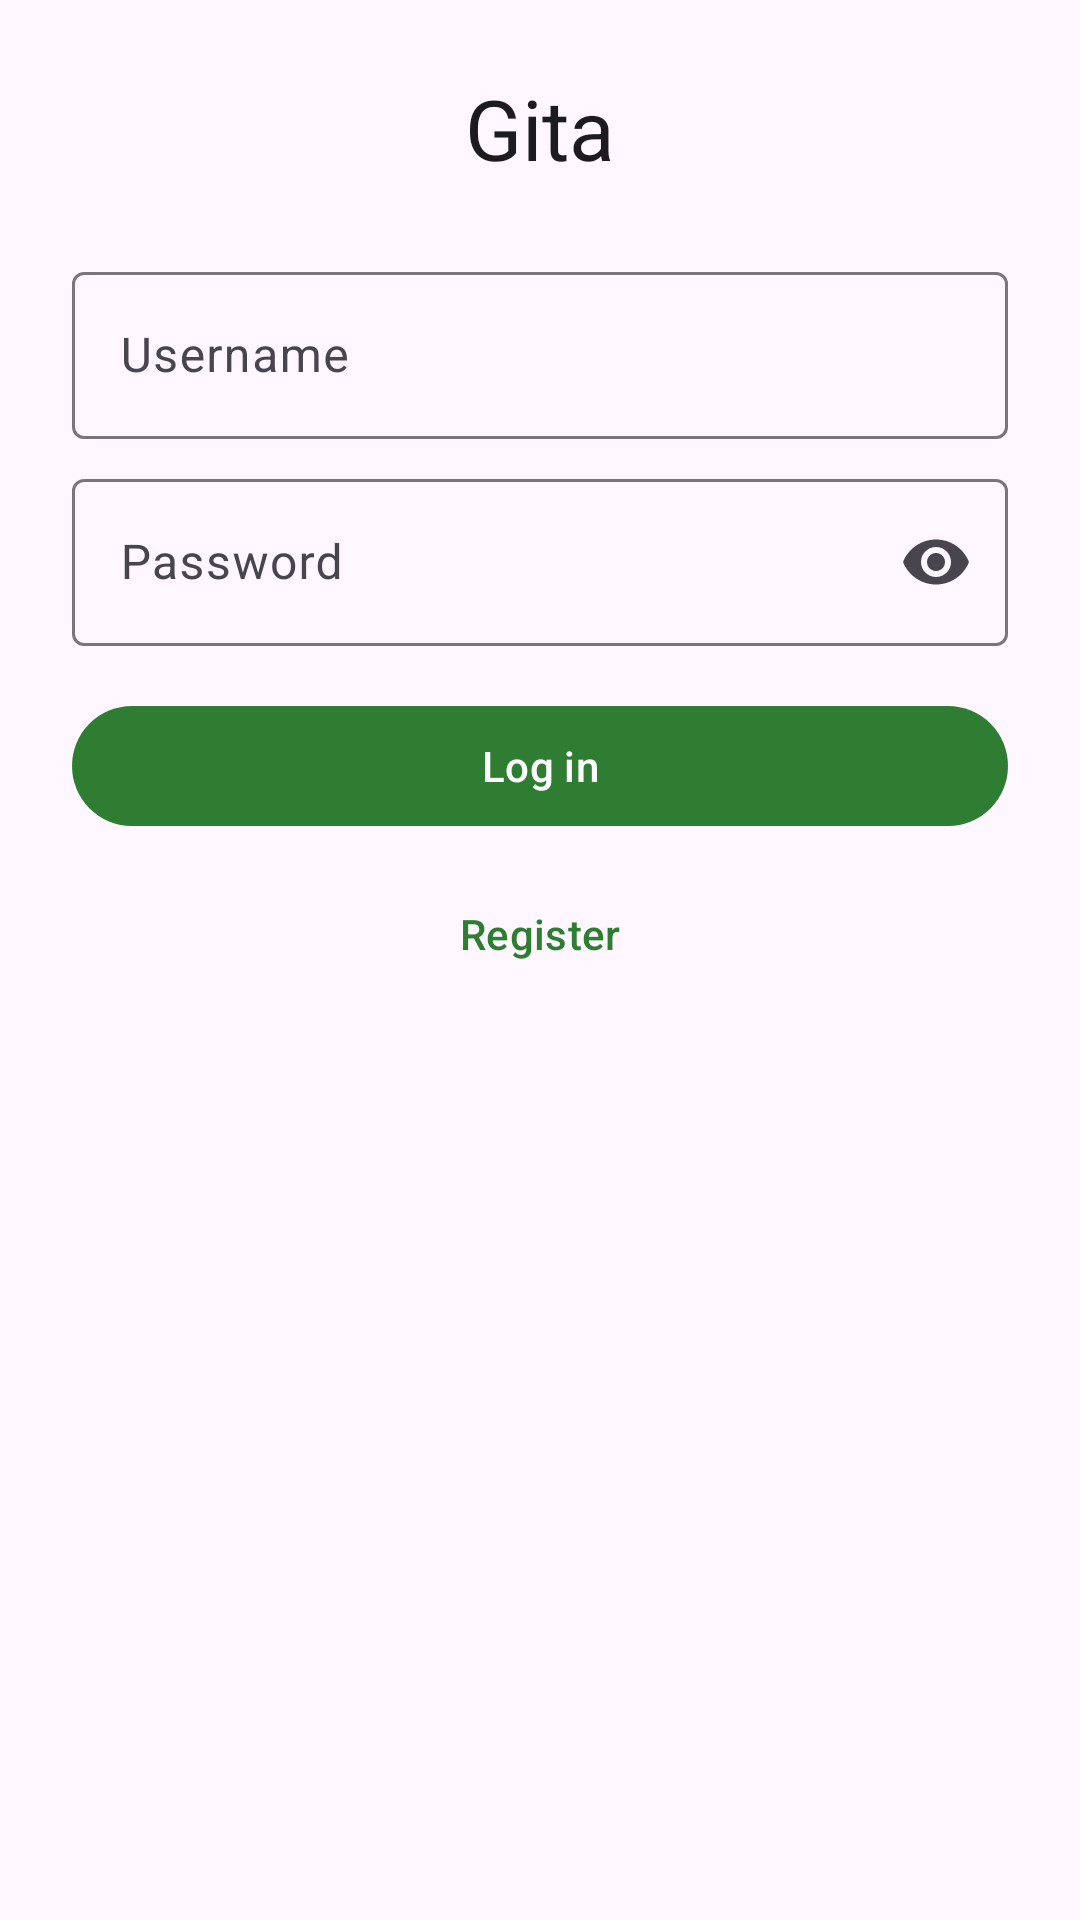

This screen was rendered from an Android layout file. Write that file and the resources it references.
<!-- AndroidManifest.xml: application theme Theme.Gita -->
<!-- res/layout/activity_login.xml -->
<?xml version="1.0" encoding="utf-8"?>
<ScrollView xmlns:android="http://schemas.android.com/apk/res/android"
    xmlns:app="http://schemas.android.com/apk/res-auto"
    android:layout_width="match_parent"
    android:layout_height="match_parent"
    android:fillViewport="true">

    <LinearLayout
        android:layout_width="match_parent"
        android:layout_height="wrap_content"
        android:gravity="center_horizontal"
        android:orientation="vertical"
        android:padding="24dp">

        <TextView
            android:layout_width="wrap_content"
            android:layout_height="wrap_content"
            android:paddingBottom="24dp"
            android:text="@string/app_name"
            android:textAppearance="?attr/textAppearanceHeadlineMedium" />

        <com.google.android.material.textfield.TextInputLayout
            android:layout_width="match_parent"
            android:layout_height="wrap_content"
            android:hint="@string/username">

            <com.google.android.material.textfield.TextInputEditText
                android:id="@+id/inputUsername"
                android:layout_width="match_parent"
                android:layout_height="wrap_content"
                android:inputType="text" />
        </com.google.android.material.textfield.TextInputLayout>

        <com.google.android.material.textfield.TextInputLayout
            android:layout_width="match_parent"
            android:layout_height="wrap_content"
            android:layout_marginTop="8dp"
            android:hint="@string/password"
            app:endIconMode="password_toggle">

            <com.google.android.material.textfield.TextInputEditText
                android:id="@+id/inputPassword"
                android:layout_width="match_parent"
                android:layout_height="wrap_content"
                android:inputType="textPassword" />
        </com.google.android.material.textfield.TextInputLayout>

        <com.google.android.material.button.MaterialButton
            android:id="@+id/buttonLogin"
            android:layout_width="match_parent"
            android:layout_height="wrap_content"
            android:layout_marginTop="16dp"
            android:text="@string/login" />

        <com.google.android.material.button.MaterialButton
            android:id="@+id/buttonGoRegister"
            style="@style/Widget.Material3.Button.TextButton"
            android:layout_width="wrap_content"
            android:layout_height="wrap_content"
            android:layout_marginTop="8dp"
            android:text="@string/register" />
    </LinearLayout>
</ScrollView>
<!-- resources referenced by this layout -->
<resources>
  <string name="app_name">Gita</string>
  <string name="login">Log in</string>
  <string name="password">Password</string>
  <string name="register">Register</string>
  <string name="username">Username</string>
  <style name="Theme.Gita" parent="Theme.Material3.Light.NoActionBar">
          <item name="colorPrimary">@color/primary</item>
          <item name="colorPrimaryContainer">@color/surface</item>
          <item name="colorSecondary">@color/accent</item>
          <item name="android:statusBarColor">@color/primary_dark</item>
      </style>
  <color name="primary">#2E7D32</color>
  <color name="surface">#FFF8E1</color>
  <color name="accent">#FF6F00</color>
  <color name="primary_dark">#1B5E20</color>
</resources>
